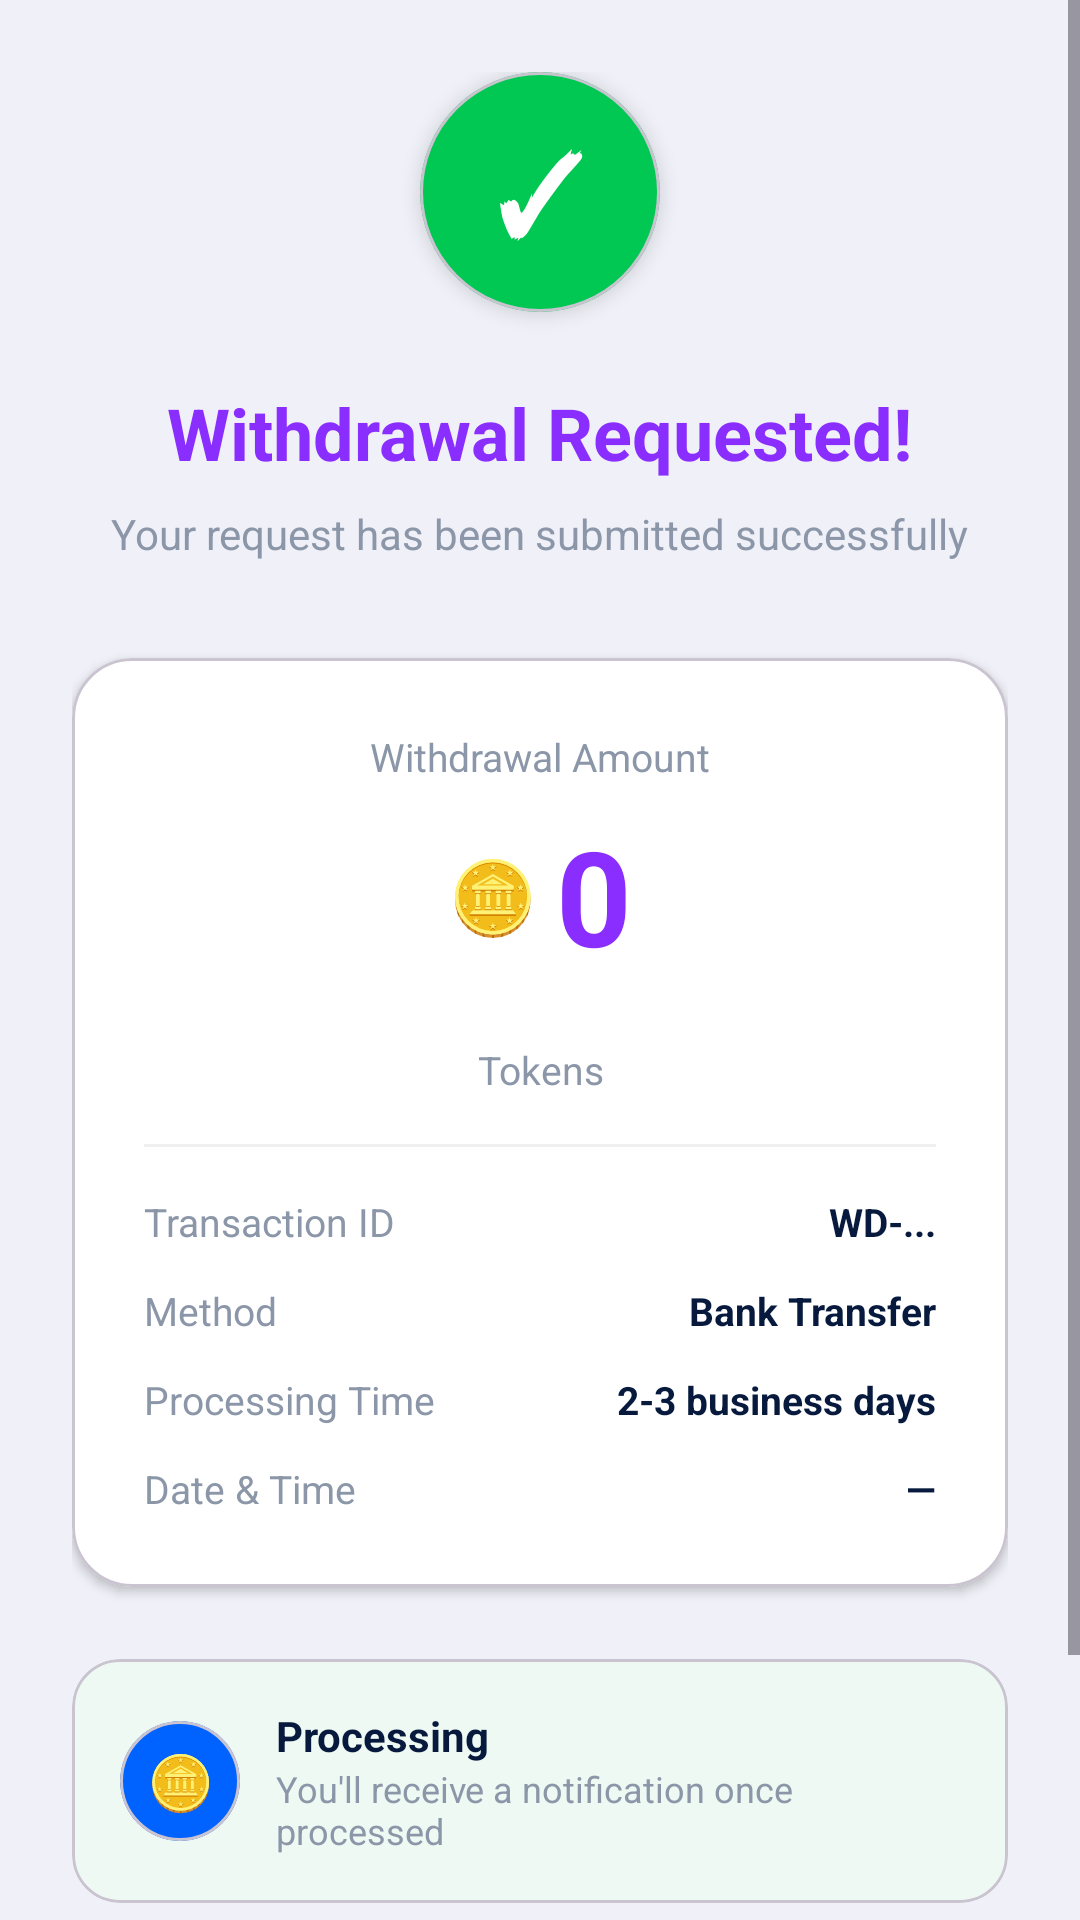

The Android layout XML behind this screen, and the referenced resources:
<!-- AndroidManifest.xml: application theme Theme.PeerTutoringApollo -->
<!-- res/layout/activity_withdraw_success.xml -->
<?xml version="1.0" encoding="utf-8"?>
<ScrollView xmlns:android="http://schemas.android.com/apk/res/android"
    xmlns:app="http://schemas.android.com/apk/res-auto"
    android:layout_width="match_parent"
    android:layout_height="match_parent"
    android:background="#F0F0F8"
    android:fillViewport="true">

    <LinearLayout android:layout_width="match_parent" android:layout_height="wrap_content"
        android:orientation="vertical" android:gravity="center_horizontal"
        android:padding="24dp" android:paddingTop="80dp">

        
        <com.google.android.material.card.MaterialCardView
            android:layout_width="80dp" android:layout_height="80dp"
            app:cardCornerRadius="40dp" app:cardBackgroundColor="#00C853" app:cardElevation="4dp"
            android:layout_marginBottom="24dp">
            <TextView android:layout_width="match_parent" android:layout_height="match_parent"
                android:gravity="center" android:text="✓" android:textColor="#FFFFFF"
                android:textSize="36sp" android:textStyle="bold"/>
        </com.google.android.material.card.MaterialCardView>

        <TextView android:layout_width="wrap_content" android:layout_height="wrap_content"
            android:text="Withdrawal Requested!" android:textColor="#8A2EFF"
            android:textSize="24sp" android:textStyle="bold"
            android:layout_marginBottom="8dp"/>

        <TextView android:layout_width="wrap_content" android:layout_height="wrap_content"
            android:text="Your request has been submitted successfully"
            android:textColor="#8B97A8" android:textSize="14sp"
            android:layout_marginBottom="32dp"/>

        
        <com.google.android.material.card.MaterialCardView
            android:layout_width="match_parent" android:layout_height="wrap_content"
            app:cardCornerRadius="20dp" app:cardBackgroundColor="#FFFFFF" app:cardElevation="2dp"
            android:layout_marginBottom="24dp">
            <LinearLayout android:layout_width="match_parent" android:layout_height="wrap_content"
                android:orientation="vertical" android:padding="24dp">

                <TextView android:layout_width="match_parent" android:layout_height="wrap_content"
                    android:text="Withdrawal Amount" android:textColor="#8B97A8"
                    android:textSize="13sp" android:gravity="center" android:layout_marginBottom="8dp"/>

                <LinearLayout android:layout_width="wrap_content" android:layout_height="wrap_content"
                    android:layout_gravity="center" android:orientation="horizontal"
                    android:gravity="center_vertical" android:layout_marginBottom="20dp">
                    <TextView android:layout_width="wrap_content" android:layout_height="wrap_content"
                        android:text="🪙 " android:textSize="24sp"/>
                    <TextView android:id="@+id/tvWithdrawAmount"
                        android:layout_width="wrap_content" android:layout_height="wrap_content"
                        android:text="0" android:textColor="#8A2EFF"
                        android:textSize="44sp" android:textStyle="bold"/>
                </LinearLayout>

                <TextView android:layout_width="match_parent" android:layout_height="wrap_content"
                    android:text="Tokens" android:textColor="#8B97A8" android:textSize="13sp"
                    android:gravity="center" android:layout_marginBottom="16dp"/>

                <View android:layout_width="match_parent" android:layout_height="1dp"
                    android:background="#F0F0F0" android:layout_marginBottom="16dp"/>

                
                <LinearLayout android:layout_width="match_parent" android:layout_height="wrap_content"
                    android:orientation="horizontal" android:layout_marginBottom="12dp">
                    <TextView android:layout_width="0dp" android:layout_height="wrap_content"
                        android:layout_weight="1" android:text="Transaction ID"
                        android:textColor="#8B97A8" android:textSize="13sp"/>
                    <TextView android:id="@+id/tvTransactionId"
                        android:layout_width="wrap_content" android:layout_height="wrap_content"
                        android:text="WD-..." android:textColor="#071A3D"
                        android:textSize="13sp" android:textStyle="bold"/>
                </LinearLayout>
                <LinearLayout android:layout_width="match_parent" android:layout_height="wrap_content"
                    android:orientation="horizontal" android:layout_marginBottom="12dp">
                    <TextView android:layout_width="0dp" android:layout_height="wrap_content"
                        android:layout_weight="1" android:text="Method"
                        android:textColor="#8B97A8" android:textSize="13sp"/>
                    <TextView android:id="@+id/tvMethodName"
                        android:layout_width="wrap_content" android:layout_height="wrap_content"
                        android:text="Bank Transfer" android:textColor="#071A3D"
                        android:textSize="13sp" android:textStyle="bold"/>
                </LinearLayout>
                <LinearLayout android:layout_width="match_parent" android:layout_height="wrap_content"
                    android:orientation="horizontal" android:layout_marginBottom="12dp">
                    <TextView android:layout_width="0dp" android:layout_height="wrap_content"
                        android:layout_weight="1" android:text="Processing Time"
                        android:textColor="#8B97A8" android:textSize="13sp"/>
                    <TextView android:id="@+id/tvProcessingTime"
                        android:layout_width="wrap_content" android:layout_height="wrap_content"
                        android:text="2-3 business days" android:textColor="#071A3D"
                        android:textSize="13sp" android:textStyle="bold"/>
                </LinearLayout>
                <LinearLayout android:layout_width="match_parent" android:layout_height="wrap_content"
                    android:orientation="horizontal">
                    <TextView android:layout_width="0dp" android:layout_height="wrap_content"
                        android:layout_weight="1" android:text="Date &amp; Time"
                        android:textColor="#8B97A8" android:textSize="13sp"/>
                    <TextView android:id="@+id/tvDateTime"
                        android:layout_width="wrap_content" android:layout_height="wrap_content"
                        android:text="—" android:textColor="#071A3D"
                        android:textSize="13sp" android:textStyle="bold"/>
                </LinearLayout>
            </LinearLayout>
        </com.google.android.material.card.MaterialCardView>

        
        <com.google.android.material.card.MaterialCardView
            android:layout_width="match_parent" android:layout_height="wrap_content"
            app:cardCornerRadius="16dp" app:cardBackgroundColor="#EEF9F3"
            app:cardElevation="0dp" android:layout_marginBottom="28dp">
            <LinearLayout android:layout_width="match_parent" android:layout_height="wrap_content"
                android:orientation="horizontal" android:gravity="center_vertical" android:padding="16dp">
                <com.google.android.material.card.MaterialCardView
                    android:layout_width="40dp" android:layout_height="40dp"
                    android:layout_marginEnd="12dp"
                    app:cardCornerRadius="20dp" app:cardBackgroundColor="#0062FF" app:cardElevation="0dp">
                    <TextView android:layout_width="match_parent" android:layout_height="match_parent"
                        android:gravity="center" android:text="🪙" android:textSize="18sp"/>
                </com.google.android.material.card.MaterialCardView>
                <LinearLayout android:layout_width="0dp" android:layout_height="wrap_content"
                    android:layout_weight="1" android:orientation="vertical">
                    <TextView android:layout_width="wrap_content" android:layout_height="wrap_content"
                        android:text="Processing" android:textColor="#071A3D"
                        android:textSize="14sp" android:textStyle="bold"/>
                    <TextView android:layout_width="wrap_content" android:layout_height="wrap_content"
                        android:text="You'll receive a notification once processed"
                        android:textColor="#8B97A8" android:textSize="12sp"/>
                </LinearLayout>
            </LinearLayout>
        </com.google.android.material.card.MaterialCardView>

        <Button android:id="@+id/btnBackToDashboard"
            android:layout_width="match_parent" android:layout_height="56dp"
            android:text="Back to Dashboard" android:textAllCaps="false"
            android:textColor="#FFFFFF" android:textSize="16sp" android:textStyle="bold"
            android:background="@drawable/bg_button_gradient"
            app:backgroundTint="@null"/>
    </LinearLayout>
</ScrollView>
<!-- resources referenced by this layout -->
<resources>
  <!-- drawable bg_button_gradient (drawable) -->
  <?xml version="1.0" encoding="utf-8"?>
  <shape xmlns:android="http://schemas.android.com/apk/res/android">
      <gradient
          android:startColor="#8A2EFF"
          android:centerColor="#0062FF"
          android:endColor="#00C853"
          android:angle="135" />
      <corners android:radius="28dp" />
  </shape>
  <style name="Theme.PeerTutoringApollo" parent="Base.Theme.PeerTutoringApollo" />
  <style name="Base.Theme.PeerTutoringApollo" parent="Theme.Material3.Light.NoActionBar">
          
          
      </style>
</resources>
